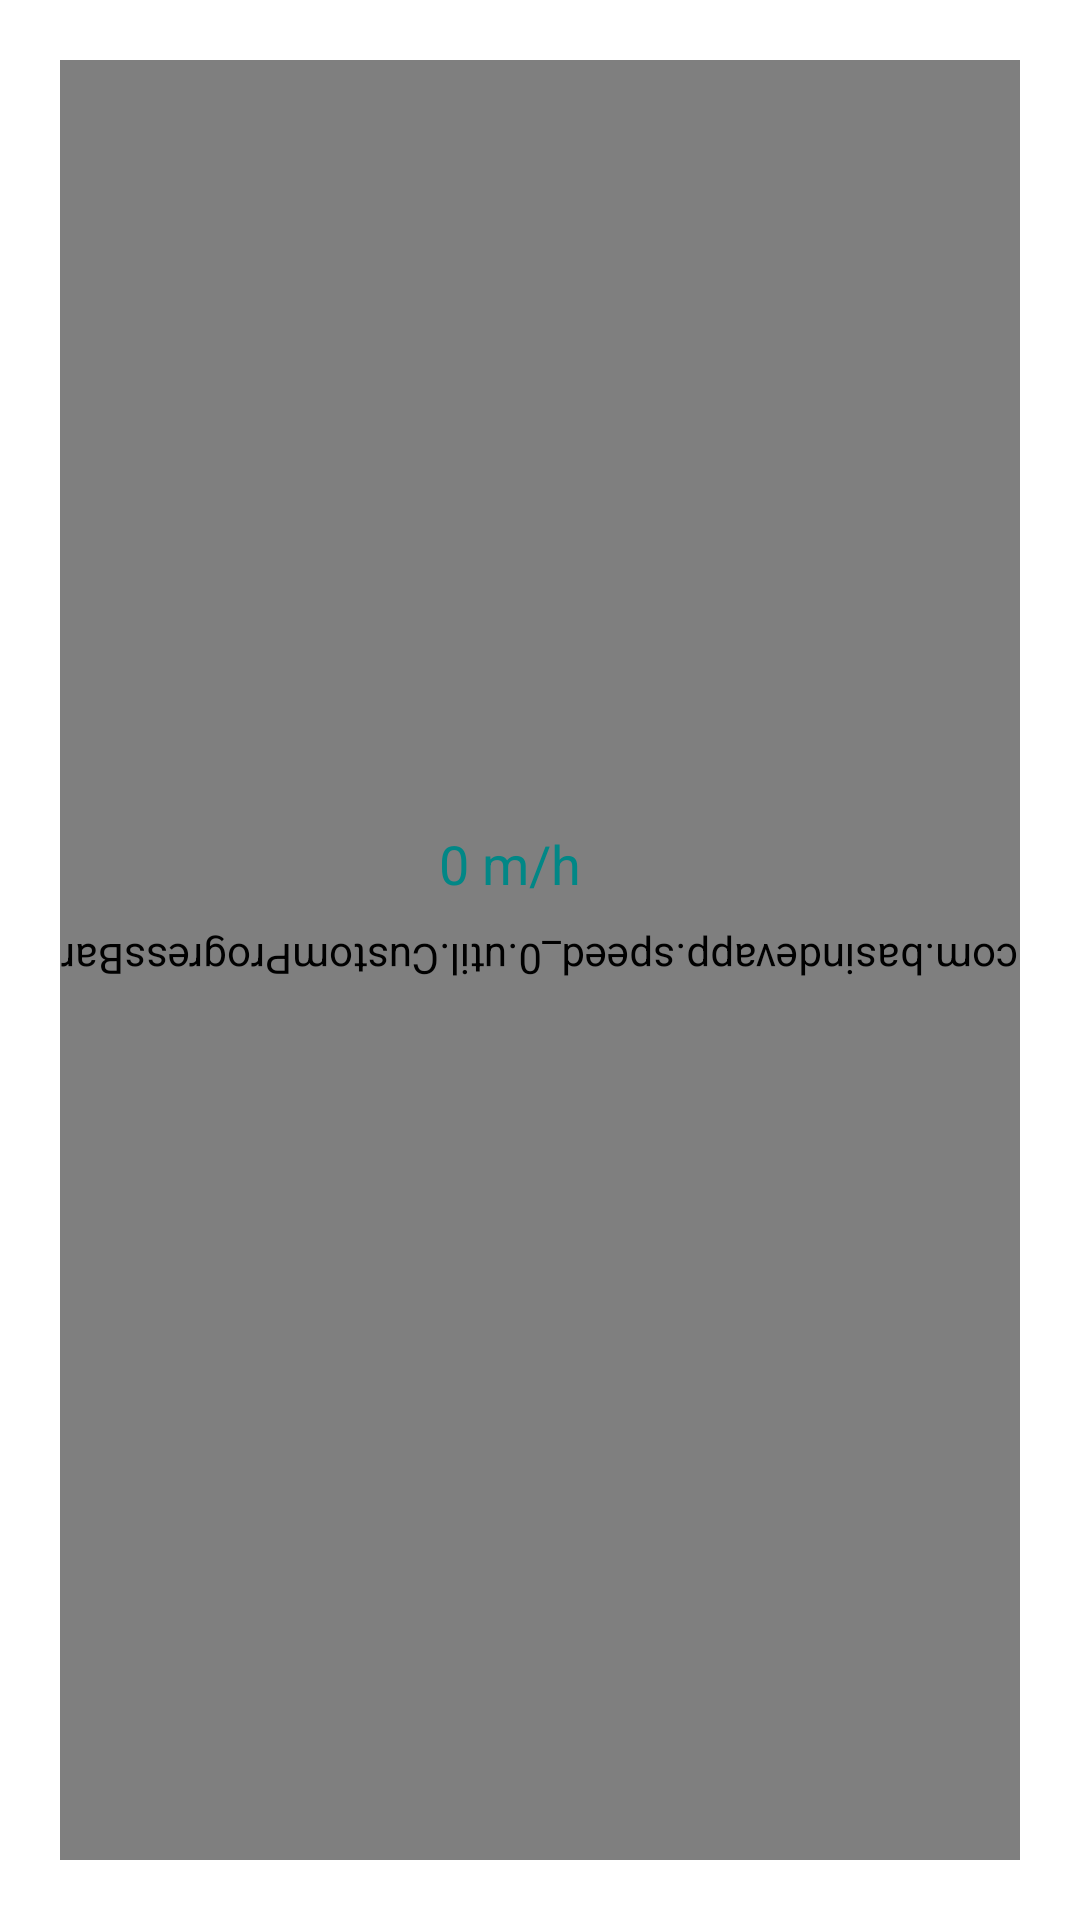

The Android layout XML behind this screen, and the referenced resources:
<!-- AndroidManifest.xml: application theme Theme.Speed0 -->
<!-- res/layout/activity_main.xml -->
<?xml version="1.0" encoding="utf-8"?>
<androidx.constraintlayout.widget.ConstraintLayout xmlns:android="http://schemas.android.com/apk/res/android"
    xmlns:app="http://schemas.android.com/apk/res-auto"
    xmlns:tools="http://schemas.android.com/tools"
    android:layout_width="match_parent"
    android:layout_height="match_parent"
    tools:context=".ui.MainActivity">


    <com.basindevapp.speed_0.util.CustomProgressBar
        android:id="@+id/progressBar"
        style="@style/CircularDeterminateProgressBar"
        android:layout_width="0dp"
        android:layout_height="0dp"
        android:indeterminateOnly="false"
        android:layout_margin="20dp"
        android:progress="0"
        android:rotation="180"
        app:layout_constraintBottom_toBottomOf="parent"
        app:layout_constraintEnd_toEndOf="parent"
        app:layout_constraintStart_toStartOf="parent"
        app:layout_constraintTop_toTopOf="parent" />

    <TextView
        android:id="@+id/speedTxt"
        android:layout_width="wrap_content"
        android:layout_height="wrap_content"
        android:text="0 m/h"
        android:textAlignment="center"
        android:layout_marginBottom="20dp"
        android:textColor="@color/teal_700"
        android:textSize="18sp"
        app:layout_constraintBottom_toTopOf="@+id/guideline"
        app:layout_constraintEnd_toEndOf="@+id/progressBar"
        app:layout_constraintStart_toStartOf="parent" />

    <Button
        android:id="@+id/alert"
        android:layout_width="wrap_content"
        android:layout_height="wrap_content"
        android:text="Turn Off"
        android:visibility="gone"
        android:backgroundTint="@color/red"
        android:layout_marginBottom="50dp"
        app:layout_constraintBottom_toBottomOf="@+id/progressBar"
        app:layout_constraintEnd_toEndOf="parent"
        app:layout_constraintStart_toStartOf="parent" />

    <TextView
        android:id="@+id/thresholdButton"
        android:layout_width="wrap_content"
        android:layout_height="wrap_content"
        android:layout_marginTop="20dp"
        android:text=""
        android:textStyle="bold"
        android:textSize="36sp"
        android:textColor="@color/teal_700"
        app:layout_constraintEnd_toEndOf="@+id/progressBar"
        app:layout_constraintStart_toStartOf="@+id/progressBar"
        app:layout_constraintTop_toTopOf="@+id/guideline" />

    <androidx.constraintlayout.widget.Guideline
        android:id="@+id/guideline"
        android:layout_width="wrap_content"
        android:layout_height="wrap_content"
        android:orientation="horizontal"
        app:layout_constraintGuide_percent=".50" />
</androidx.constraintlayout.widget.ConstraintLayout>
<!-- resources referenced by this layout -->
<resources>
  <color name="red">#EC0000</color>
  <color name="teal_700">#FF018786</color>
  <style name="CircularDeterminateProgressBar">
          <item name="android:indeterminateOnly">false </item>
          <item name="android:progressDrawable">@drawable/circle</item>
      </style>
  <style name="Theme.Speed0" parent="Theme.MaterialComponents.DayNight.DarkActionBar">
          
          <item name="colorPrimary">@color/teal_700</item>
          <item name="colorPrimaryVariant">@color/teal_700</item>
          <item name="colorOnPrimary">@color/white</item>
          
          <item name="colorSecondary">@color/teal_200</item>
          <item name="colorSecondaryVariant">@color/teal_700</item>
          <item name="colorOnSecondary">@color/black</item>
          
          <item name="android:statusBarColor">?attr/colorPrimaryVariant</item>
          
      </style>
  <!-- drawable circle (drawable) -->
  <rotate xmlns:android="http://schemas.android.com/apk/res/android"
      android:fromDegrees="270"
      android:toDegrees="270">
  
      <shape
          android:innerRadiusRatio="2.5"
          android:shape="ring"
          android:thicknessRatio="12.0"
          android:useLevel="true">
  
          <solid
              android:color="@color/grey" />
  
          <solid
              android:color="@color/teal_700" />
  
          <solid
              android:color="@color/red" />
  
      </shape>
  </rotate>
  <color name="white">#FFFFFFFF</color>
  <color name="teal_200">#FF03DAC5</color>
  <color name="black">#FF000000</color>
</resources>
